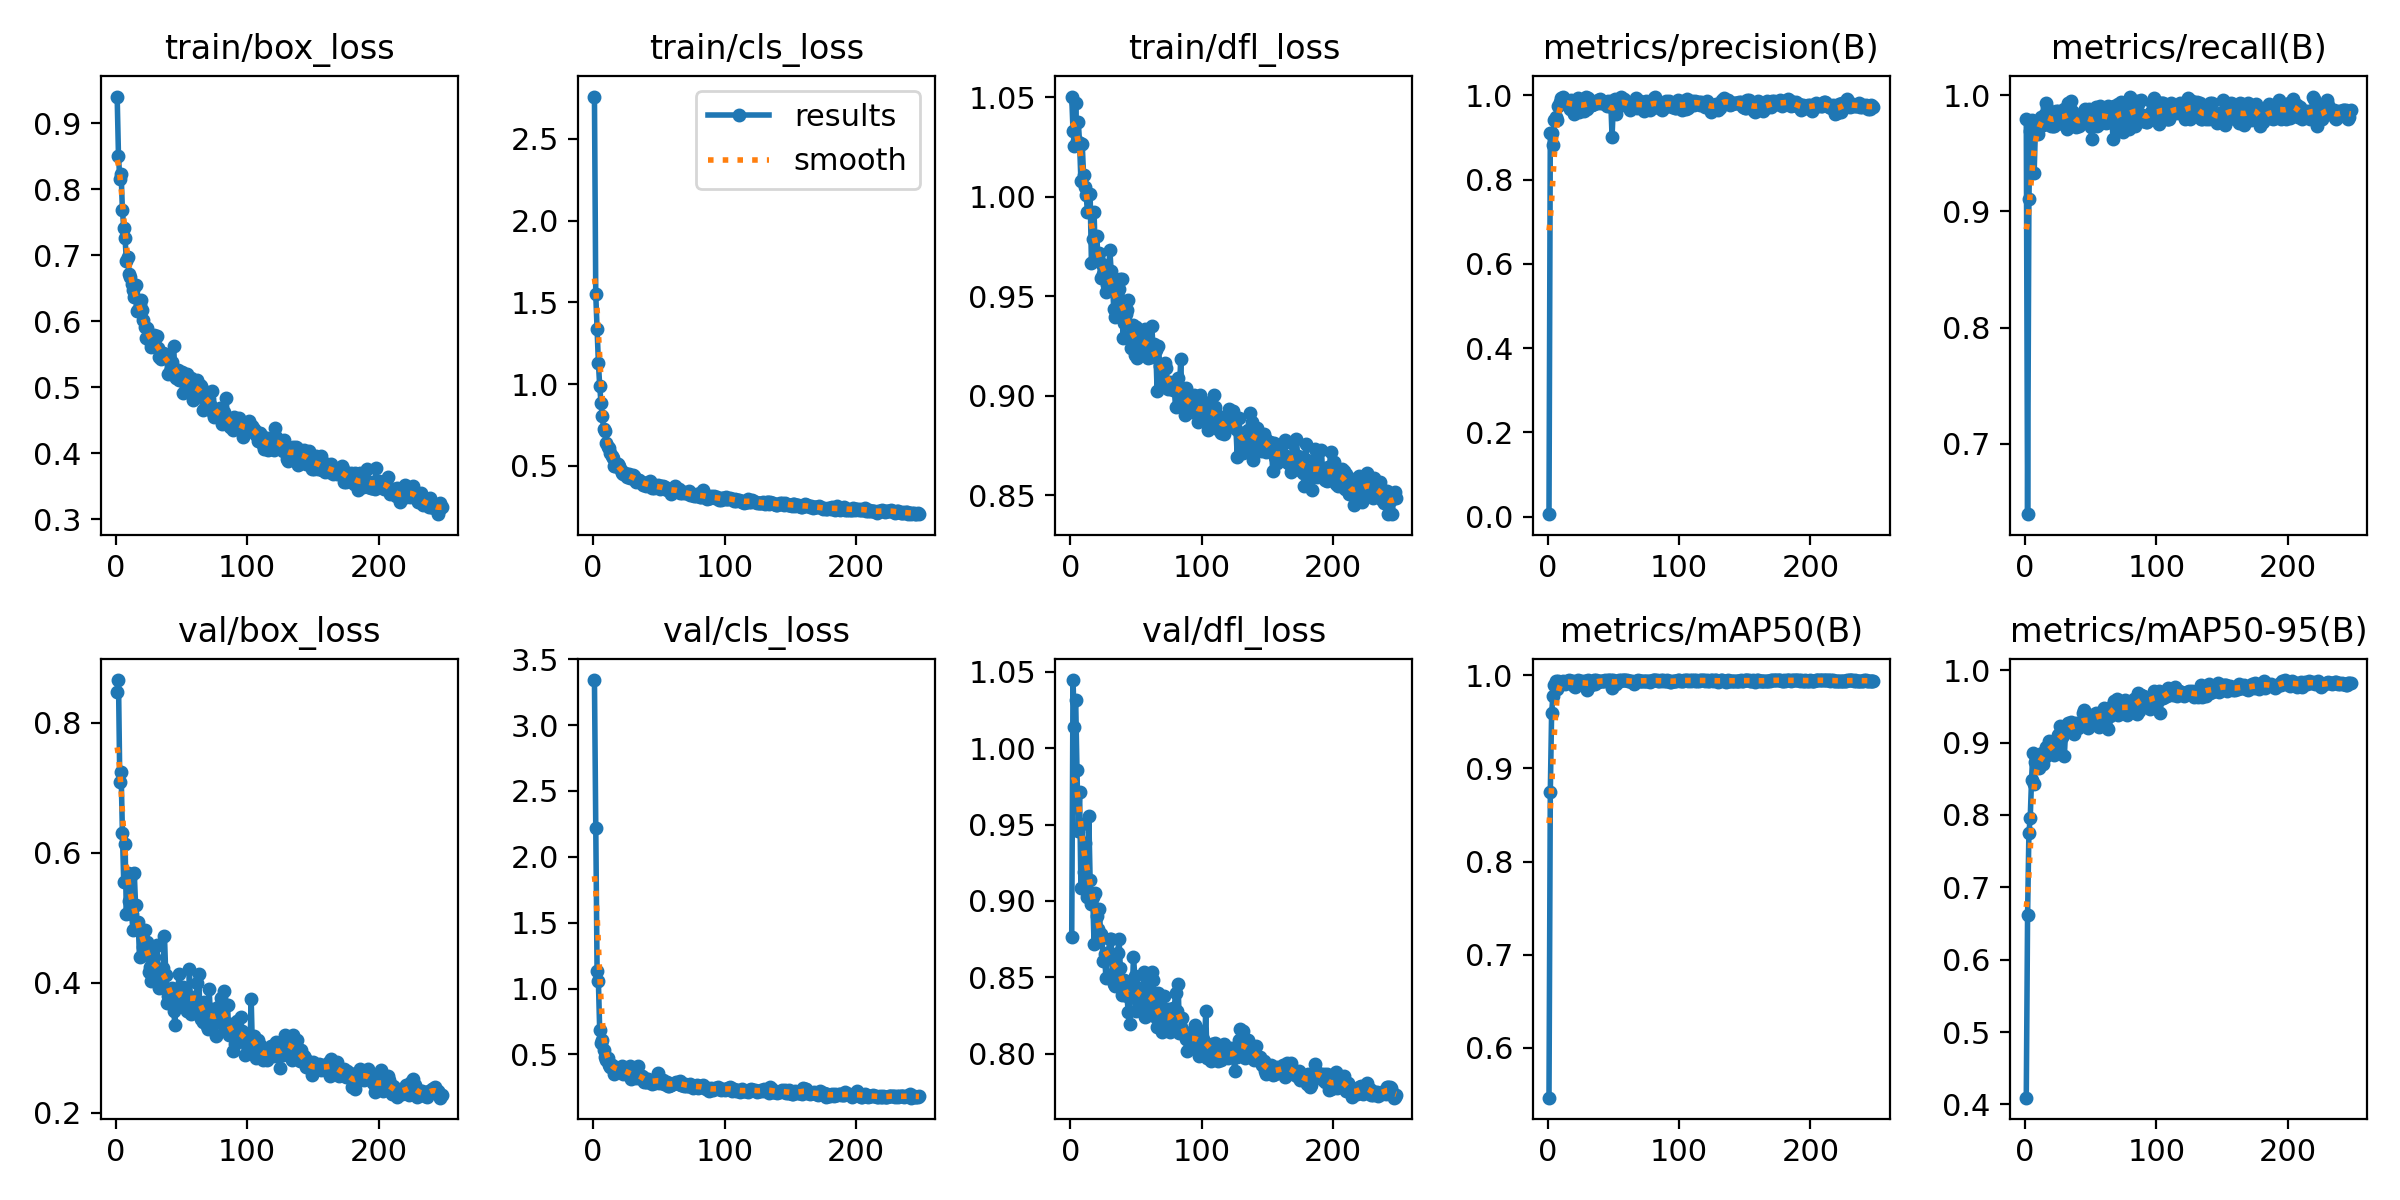

Data behind this chart, as committed beside it:
epoch, time, train/box_loss, train/cls_loss, train/dfl_loss, metrics/precision(B), metrics/recall(B), metrics/mAP50(B), metrics/mAP50-95(B), val/box_loss, val/cls_loss, val/dfl_loss, lr/pg0, lr/pg1, lr/pg2
1, 10.58, 0.9406, 2.758, 1.05, 0.00617, 0.9797, 0.5465, 0.4094, 0.8474, 3.342, 0.8767, 0.0004092, 0.0004092, 0.0004092
2, 20.36, 0.8503, 1.549, 1.033, 0.911, 0.6395, 0.875, 0.6619, 0.8656, 2.22, 1.044, 0.0008232, 0.0008232, 0.0008232
3, 29.58, 0.8161, 1.339, 1.026, 0.9113, 0.9105, 0.9599, 0.7752, 0.7089, 1.135, 1.014, 0.001234, 0.001234, 0.001234
4, 39.28, 0.8237, 1.132, 1.047, 0.8814, 0.969, 0.9776, 0.7955, 0.724, 1.057, 1.032, 0.001238, 0.001238, 0.001238
5, 49.77, 0.7683, 0.9889, 1.028, 0.9407, 0.9782, 0.9897, 0.8479, 0.6305, 0.6828, 0.9854, 0.001234, 0.001234, 0.001234
6, 59.28, 0.7416, 0.8838, 1.038, 0.9479, 0.9751, 0.9935, 0.8854, 0.5543, 0.5885, 0.946, 0.001229, 0.001229, 0.001229
7, 68.56, 0.727, 0.8034, 1.027, 0.9409, 0.9332, 0.9853, 0.8423, 0.6139, 0.6107, 0.9715, 0.001225, 0.001225, 0.001225
8, 78.82, 0.6909, 0.7251, 1.008, 0.9751, 0.9726, 0.9942, 0.8736, 0.5065, 0.5352, 0.9082, 0.001221, 0.001221, 0.001221
9, 88.09, 0.698, 0.7155, 1.026, 0.9851, 0.9739, 0.9906, 0.8693, 0.569, 0.4827, 0.9504, 0.001217, 0.001217, 0.001217
10, 96.83, 0.6713, 0.6385, 1.011, 0.993, 0.9669, 0.9921, 0.8815, 0.5263, 0.4545, 0.9192, 0.001213, 0.001213, 0.001213
11, 106.3, 0.6665, 0.6149, 1.005, 0.9833, 0.9764, 0.9928, 0.8654, 0.5616, 0.4759, 0.938, 0.001209, 0.001209, 0.001209
12, 116.1, 0.6559, 0.6102, 1.001, 0.9949, 0.9813, 0.9941, 0.8798, 0.5053, 0.418, 0.9111, 0.001205, 0.001205, 0.001205
13, 125.1, 0.6471, 0.5786, 0.9921, 0.9868, 0.9745, 0.991, 0.8857, 0.4813, 0.4075, 0.9022, 0.0012, 0.0012, 0.0012
14, 134.7, 0.6374, 0.5621, 0.9925, 0.9809, 0.974, 0.9922, 0.8709, 0.5693, 0.4208, 0.9556, 0.001196, 0.001196, 0.001196
15, 144, 0.6556, 0.5463, 1.001, 0.9802, 0.984, 0.9935, 0.8805, 0.5199, 0.4107, 0.9134, 0.001192, 0.001192, 0.001192
16, 153.7, 0.6156, 0.5004, 0.9669, 0.9855, 0.9932, 0.9947, 0.8941, 0.4834, 0.3525, 0.8978, 0.001188, 0.001188, 0.001188
17, 163.2, 0.6165, 0.497, 0.9785, 0.9683, 0.989, 0.9923, 0.8881, 0.4937, 0.3972, 0.9026, 0.001184, 0.001184, 0.001184
18, 172.5, 0.6247, 0.5094, 0.9925, 0.9897, 0.9775, 0.9941, 0.9027, 0.4392, 0.3983, 0.8721, 0.00118, 0.00118, 0.00118
19, 182.1, 0.6322, 0.5142, 0.9687, 0.9853, 0.9793, 0.9944, 0.8887, 0.4811, 0.381, 0.9049, 0.001176, 0.001176, 0.001176
20, 192, 0.617, 0.5021, 0.9804, 0.9566, 0.973, 0.9885, 0.8891, 0.4761, 0.3932, 0.8898, 0.001172, 0.001172, 0.001172
21, 201.8, 0.6026, 0.4748, 0.9699, 0.9828, 0.973, 0.9875, 0.8992, 0.4551, 0.3724, 0.8816, 0.001167, 0.001167, 0.001167
22, 211.2, 0.5907, 0.4547, 0.9718, 0.9829, 0.9734, 0.9912, 0.8827, 0.4807, 0.4139, 0.895, 0.001163, 0.001163, 0.001163
23, 220.3, 0.5741, 0.4523, 0.9589, 0.9946, 0.9823, 0.9949, 0.9007, 0.4584, 0.3552, 0.8782, 0.001159, 0.001159, 0.001159
24, 230.4, 0.5902, 0.4555, 0.9663, 0.9604, 0.9865, 0.9935, 0.8944, 0.4632, 0.3904, 0.8755, 0.001155, 0.001155, 0.001155
25, 240.2, 0.5738, 0.4436, 0.961, 0.9795, 0.9862, 0.9938, 0.9105, 0.4165, 0.3561, 0.8606, 0.001151, 0.001151, 0.001151
26, 249.8, 0.5701, 0.4305, 0.9642, 0.9778, 0.9805, 0.9905, 0.9112, 0.424, 0.3733, 0.8655, 0.001147, 0.001147, 0.001147
27, 259.6, 0.5616, 0.4527, 0.9519, 0.9736, 0.9802, 0.9907, 0.9226, 0.4029, 0.3448, 0.8499, 0.001143, 0.001143, 0.001143
28, 269.9, 0.563, 0.4237, 0.9556, 0.9625, 0.9828, 0.9939, 0.9076, 0.4187, 0.4113, 0.866, 0.001139, 0.001139, 0.001139
29, 279.1, 0.5788, 0.4344, 0.961, 0.9954, 0.9755, 0.9944, 0.9107, 0.4396, 0.3133, 0.8656, 0.001135, 0.001135, 0.001135
30, 288.6, 0.5726, 0.446, 0.9734, 0.9672, 0.9878, 0.9841, 0.882, 0.4552, 0.3444, 0.8752, 0.00113, 0.00113, 0.00113
31, 298.4, 0.5778, 0.4401, 0.9626, 0.9925, 0.9772, 0.9947, 0.9191, 0.4588, 0.3267, 0.8749, 0.001126, 0.001126, 0.001126
32, 308.5, 0.5595, 0.4127, 0.957, 0.9837, 0.9706, 0.9903, 0.9209, 0.4057, 0.3332, 0.8523, 0.001122, 0.001122, 0.001122
33, 318.3, 0.5461, 0.4046, 0.9435, 0.9771, 0.9932, 0.9897, 0.9267, 0.3915, 0.3238, 0.8455, 0.001118, 0.001118, 0.001118
34, 328.2, 0.5432, 0.4124, 0.9395, 0.9762, 0.9845, 0.9903, 0.9251, 0.399, 0.41, 0.8442, 0.001114, 0.001114, 0.001114
35, 337.5, 0.5521, 0.4167, 0.9422, 0.9801, 0.9947, 0.9945, 0.9286, 0.4049, 0.3246, 0.8534, 0.00111, 0.00111, 0.00111
36, 347, 0.5519, 0.4043, 0.9421, 0.9839, 0.9865, 0.9908, 0.9233, 0.4233, 0.3312, 0.8659, 0.001106, 0.001106, 0.001106
37, 356.5, 0.5511, 0.4017, 0.9537, 0.983, 0.9779, 0.9944, 0.9115, 0.4721, 0.3375, 0.8754, 0.001102, 0.001102, 0.001102
38, 366.2, 0.5472, 0.3841, 0.9586, 0.9883, 0.9797, 0.9931, 0.9203, 0.4113, 0.3285, 0.856, 0.001097, 0.001097, 0.001097
39, 376.3, 0.5464, 0.3947, 0.9585, 0.9823, 0.9727, 0.9943, 0.9268, 0.3696, 0.2881, 0.8388, 0.001093, 0.001093, 0.001093
40, 385.8, 0.5205, 0.3799, 0.9292, 0.9911, 0.9755, 0.9942, 0.9203, 0.3797, 0.2884, 0.841, 0.001089, 0.001089, 0.001089
41, 395.4, 0.5241, 0.3829, 0.9366, 0.981, 0.973, 0.994, 0.9253, 0.3898, 0.2944, 0.8483, 0.001085, 0.001085, 0.001085
42, 405.2, 0.5323, 0.3848, 0.9409, 0.9839, 0.978, 0.9941, 0.9263, 0.3825, 0.3111, 0.8405, 0.001081, 0.001081, 0.001081
43, 415, 0.539, 0.4049, 0.9432, 0.9835, 0.9763, 0.9936, 0.9232, 0.3918, 0.2991, 0.8381, 0.001077, 0.001077, 0.001077
44, 424.2, 0.5619, 0.396, 0.948, 0.9805, 0.9783, 0.9944, 0.9413, 0.357, 0.2923, 0.8276, 0.001073, 0.001073, 0.001073
45, 434.7, 0.5175, 0.3676, 0.9283, 0.9746, 0.9865, 0.9943, 0.9454, 0.3347, 0.2755, 0.8192, 0.001069, 0.001069, 0.001069
46, 444.8, 0.5133, 0.3657, 0.9242, 0.9871, 0.9879, 0.9947, 0.9269, 0.3877, 0.2915, 0.8471, 0.001064, 0.001064, 0.001064
47, 454.9, 0.5258, 0.3749, 0.9313, 0.9759, 0.9756, 0.9944, 0.9298, 0.3769, 0.285, 0.8374, 0.00106, 0.00106, 0.00106
48, 464.3, 0.5117, 0.3701, 0.9356, 0.9874, 0.9819, 0.9946, 0.9203, 0.4134, 0.3007, 0.8634, 0.001056, 0.001056, 0.001056
49, 473.7, 0.5132, 0.3806, 0.9205, 0.9018, 0.988, 0.9861, 0.9257, 0.393, 0.3596, 0.8512, 0.001052, 0.001052, 0.001052
50, 483.2, 0.5234, 0.3758, 0.9347, 0.979, 0.9724, 0.9944, 0.934, 0.3665, 0.2819, 0.8278, 0.001048, 0.001048, 0.001048
51, 493.1, 0.4919, 0.3592, 0.9189, 0.9921, 0.9623, 0.9933, 0.938, 0.3936, 0.2941, 0.8425, 0.001044, 0.001044, 0.001044
52, 503, 0.5077, 0.3752, 0.929, 0.9565, 0.9809, 0.9904, 0.93, 0.3881, 0.307, 0.836, 0.00104, 0.00104, 0.00104
53, 512.8, 0.52, 0.3762, 0.9308, 0.9793, 0.9849, 0.9943, 0.9358, 0.3774, 0.3057, 0.8428, 0.001035, 0.001035, 0.001035
54, 522.2, 0.5203, 0.3634, 0.9298, 0.9822, 0.99, 0.9946, 0.9412, 0.3562, 0.277, 0.8295, 0.001031, 0.001031, 0.001031
55, 531.6, 0.5071, 0.3712, 0.9276, 0.9859, 0.973, 0.9938, 0.9396, 0.3566, 0.2736, 0.8348, 0.001027, 0.001027, 0.001027
56, 541.1, 0.4944, 0.3502, 0.9213, 0.9951, 0.9748, 0.9947, 0.9221, 0.4211, 0.2884, 0.8536, 0.001023, 0.001023, 0.001023
57, 551.2, 0.5141, 0.3593, 0.9337, 0.9774, 0.991, 0.9945, 0.9378, 0.3518, 0.26, 0.8243, 0.001019, 0.001019, 0.001019
58, 561.3, 0.5069, 0.3587, 0.9267, 0.9923, 0.9849, 0.9946, 0.9411, 0.3744, 0.2595, 0.8381, 0.001015, 0.001015, 0.001015
59, 571.1, 0.4809, 0.3301, 0.9192, 0.9858, 0.981, 0.9945, 0.9402, 0.3782, 0.2669, 0.8439, 0.001011, 0.001011, 0.001011
60, 580.2, 0.5041, 0.3559, 0.9268, 0.978, 0.9804, 0.9944, 0.9471, 0.3701, 0.2783, 0.8344, 0.001007, 0.001007, 0.001007
... 188 more rows
